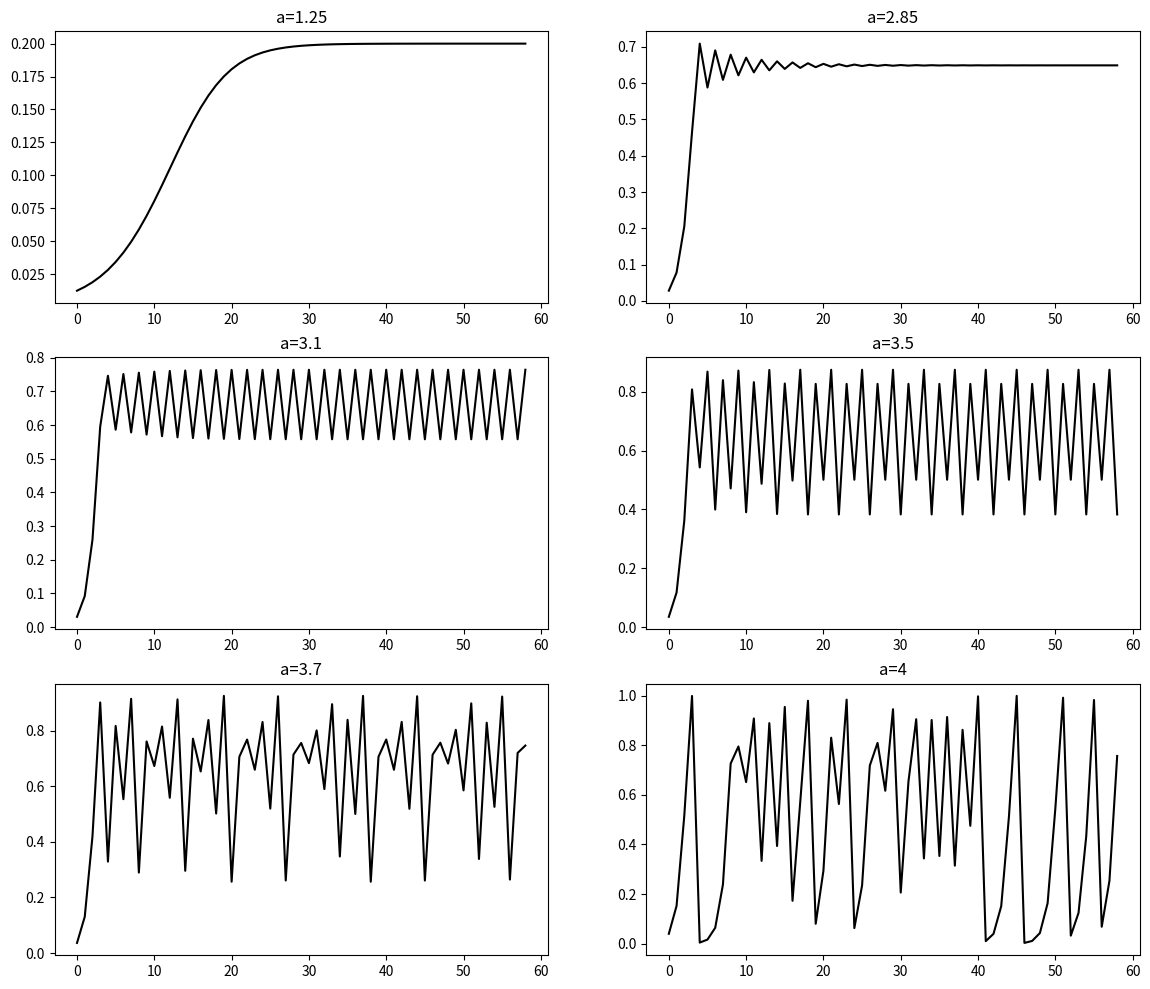
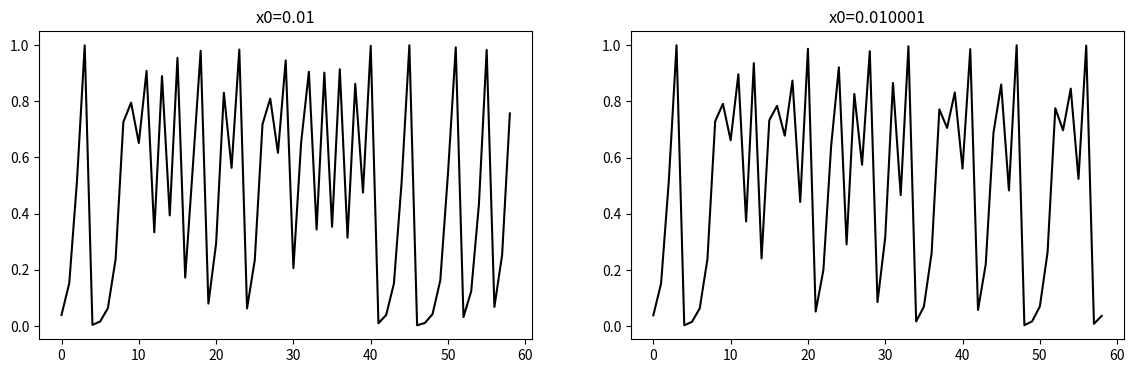
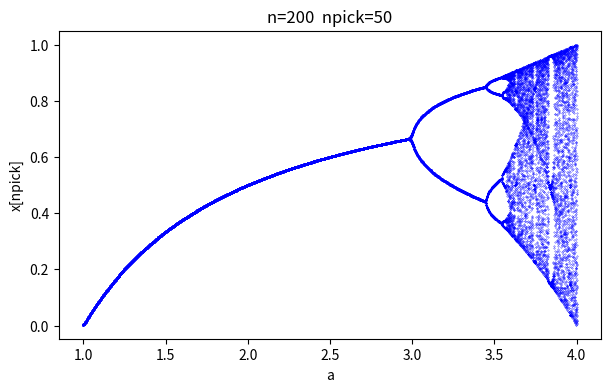
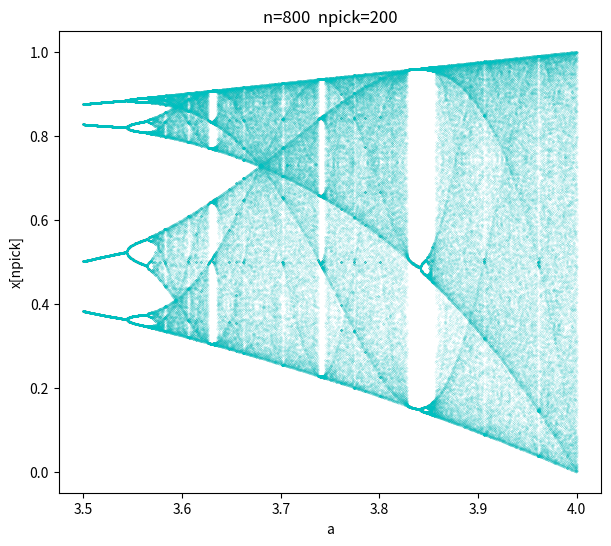

These figures' Python source, in order:
#!/usr/bin/env python
# coding: utf-8

# # ロジスティック方程式のカオス性
# https://ja.wikipedia.org/wiki/ロジスティック写像

# In[ ]:


# -*- coding: utf-8 -*-
import numpy as np
import matplotlib.pyplot as plt

# get_ipython().run_line_magic('matplotlib', 'inline')


# In[ ]:


a_list = [1.25, 2.85, 3.1, 3.5, 3.7, 4]
num = 60
x0 = 0.01
xarr = np.zeros((6,num))

for i in range(6):
    xarr[i,0] = x0
    a = a_list[i]
    for k in range(1,num):
        xarr[i,k] = a*xarr[i,k-1]*(1-xarr[i,k-1])


# In[ ]:


fig, ax = plt.subplots(nrows=3, ncols=2, figsize=(14,12))
#titles=['a='+str(a[0]),'Norm(2,1)','Binom(10,0.3)','Poisson(4)']

for i in range(6):
    ncol=i//2; nrow=i%2 # 切捨て除算，剰余
    ax[ncol, nrow].plot(xarr[i,1:], color='k')
    ax[ncol, nrow].set_title('a='+str(a_list[i]))

#plt.savefig('fig_NS_Chaos_LogisticBehavior.png', bbox_inches='tight')
plt.show()


# ## 初期値への敏感性

# In[ ]:


a = 4.0
xarr2 = np.zeros((2,num))
x0_list = [0.01, 0.010001]
for i in range(2):
    xarr2[i,0] = x0_list[i]
    for k in range(1,num):
        xarr2[i,k] = a*xarr2[i,k-1]*(1-xarr2[i,k-1])

fig, ax = plt.subplots(ncols=2, figsize=(14,4))
for i in range(2):
    ax[i].plot(xarr2[i,1:], color='k')
    ax[i].set_title('x0='+str(x0_list[i]))

    
#plt.savefig('fig_NS_LogisticInitVal.png', bbox_inches='tight')
plt.show()


# ## ロジスティック写像（Logistic map）
# https://qiita.com/jabberwocky0139/items/33add5b3725204ad377f
# 
# http://nworks.hateblo.jp/entry/2016/12/04/152143
# https://ja.wikipedia.org/wiki/ロジスティック写像

# In[ ]:


fig = plt.subplots(figsize=(7,4))

n = 200
npick = 50
for a in np.linspace(1, 4, 1000):
    x = [0.01]
    for i in range(n):
        x.append(a * x[i] * (1-x[i]))
    plt.plot([a]*npick, x[-npick:], 'b.', markersize=0.5)

plt.xlabel('a')
plt.ylabel('x[npick]')
plt.title('n='+str(n)+'  npick='+str(npick))

#plt.savefig('fig_NS_LogisticMap.png', bbox_inches='tight')
plt.show()


# In[ ]:


fig = plt.subplots(figsize=(7,6))

n = 800
npick = 200
for a in np.linspace(3.5, 4, 1000):
    x = [0.01]
    for i in range(n):
        x.append(a * x[i] * (1-x[i]))
    plt.plot([a]*npick, x[-npick:], 'c.', markersize=0.2, alpha=0.5)

plt.xlabel('a')
plt.ylabel('x[npick]')
plt.title('n='+str(n)+'  npick='+str(npick))

#plt.savefig('fig_NS_LogisticMap2.png', bbox_inches='tight')
plt.show()


# In[ ]:




